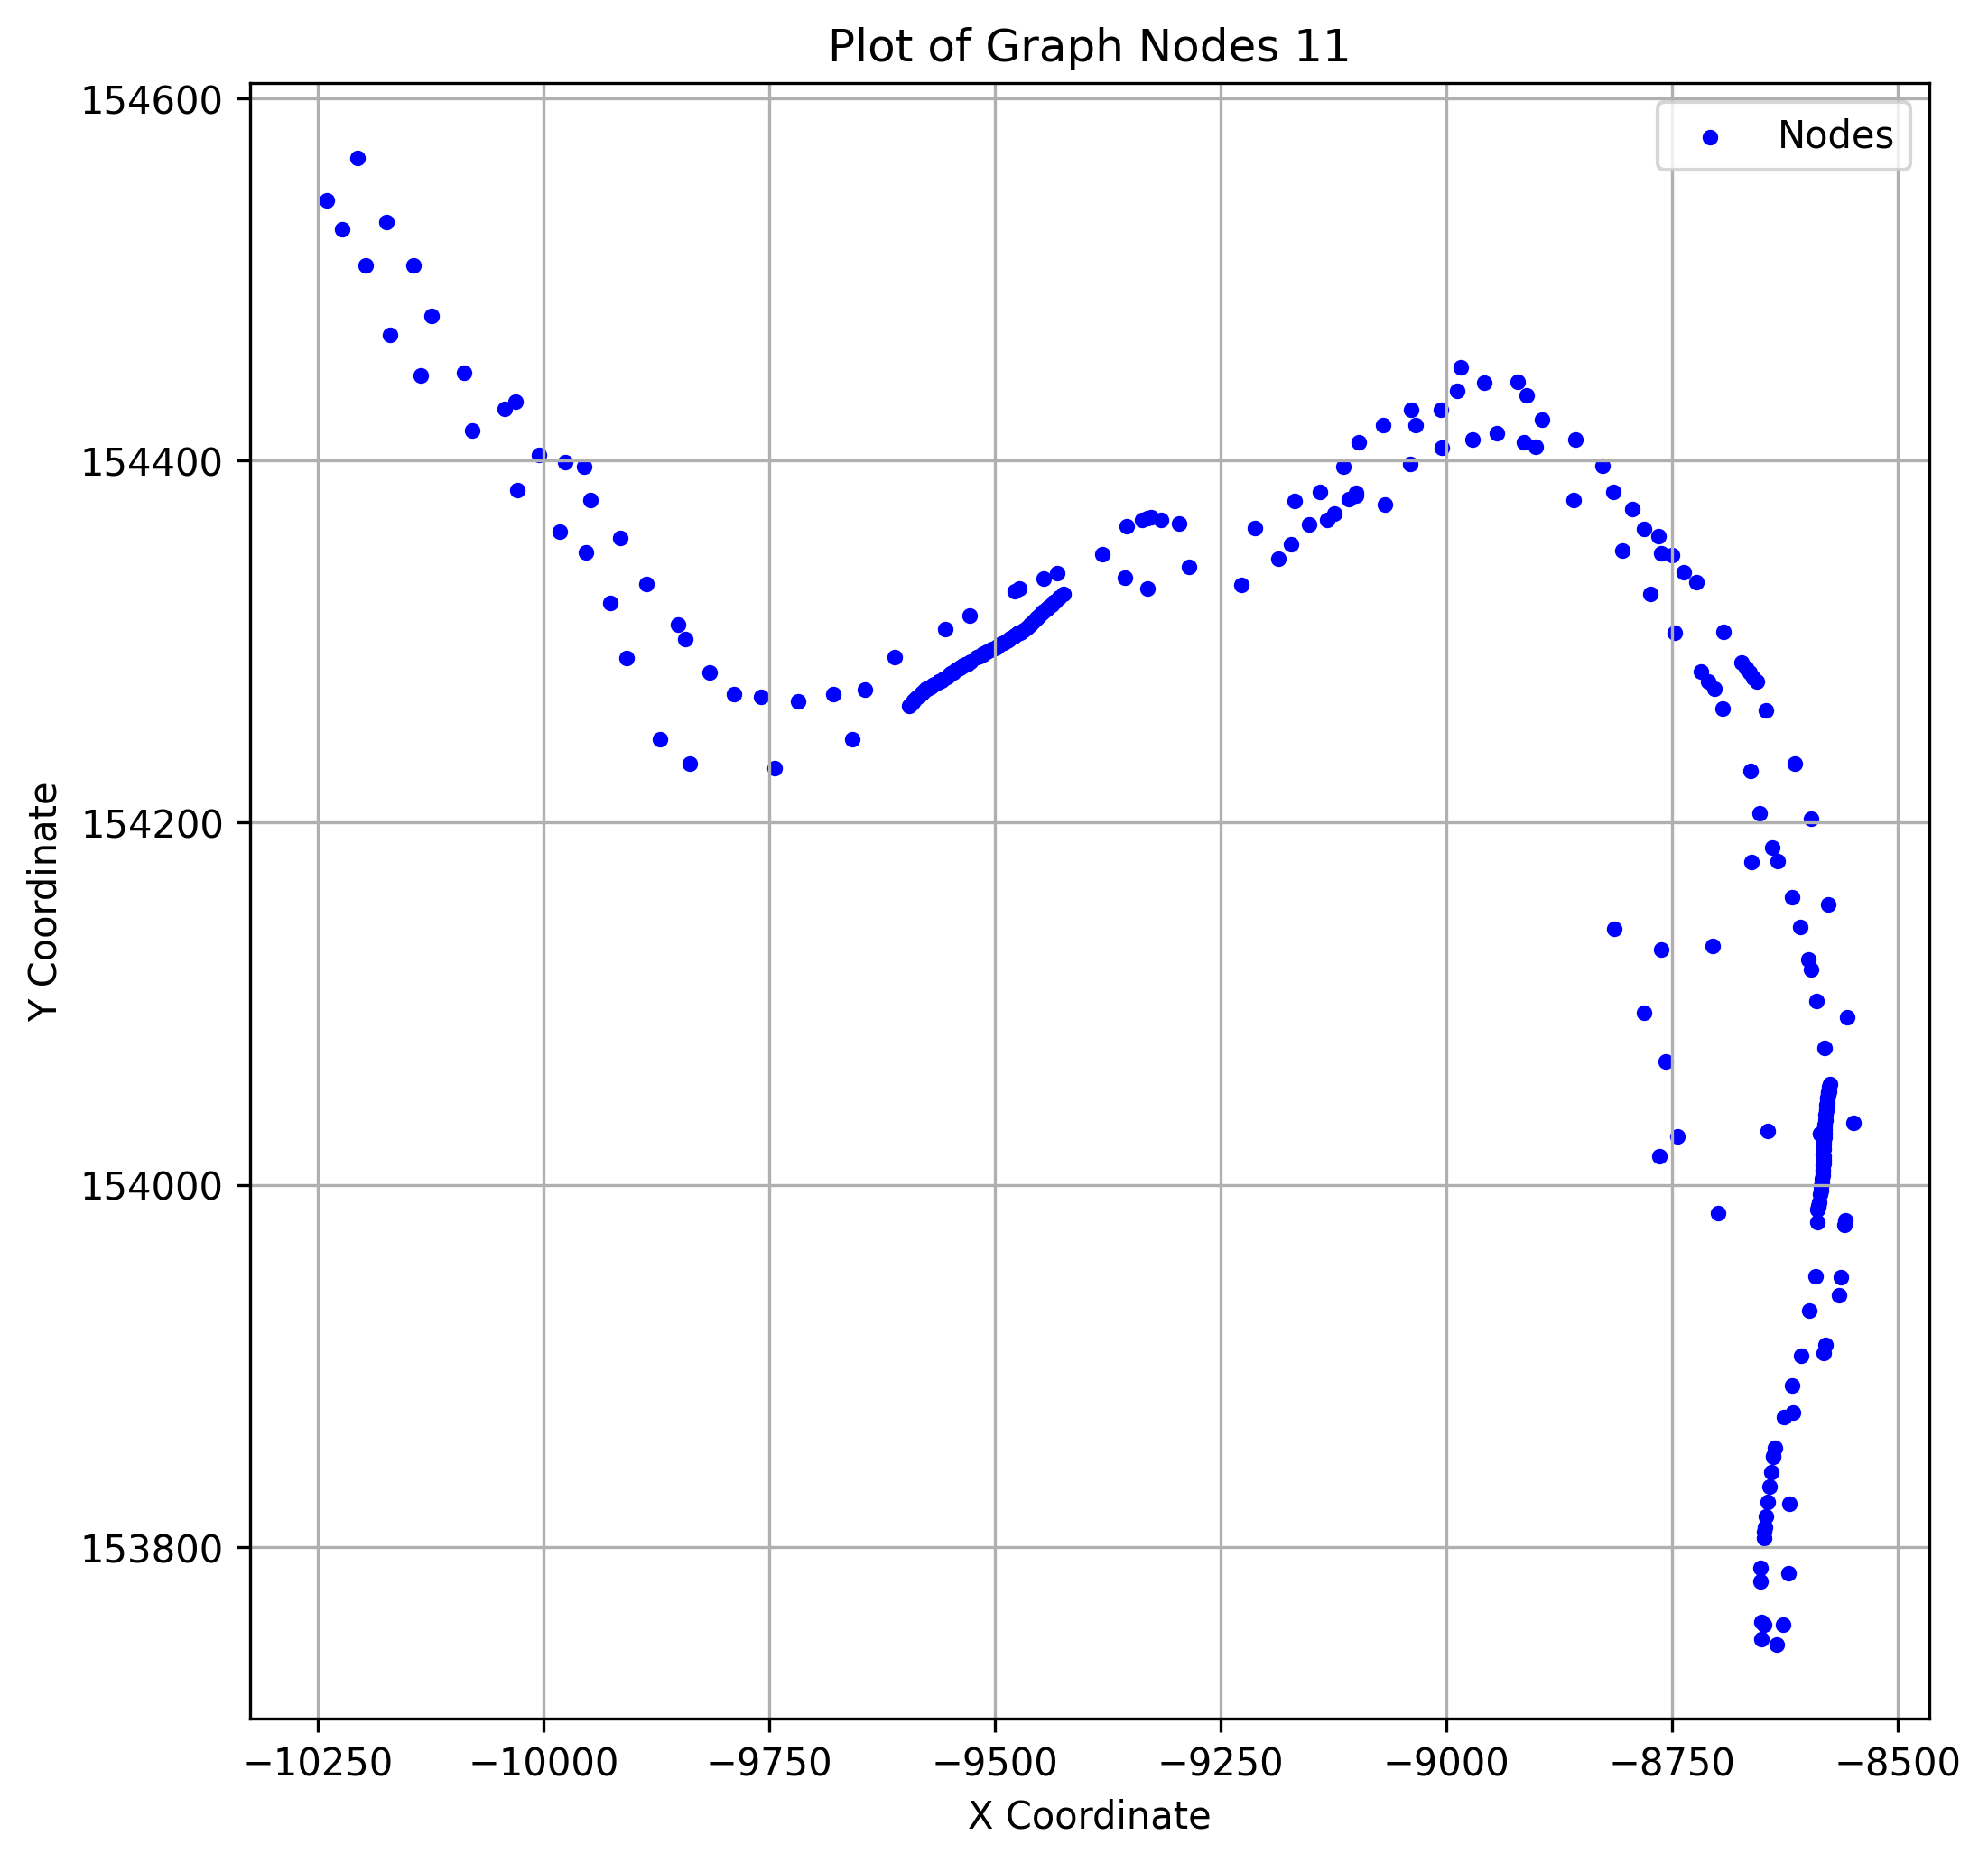

Source data for this figure (header and first rows):
x, y
-8598, 153931
-9983, 154361
-9108, 154379
-9381, 154348
-9435, 154322
-9509, 154294
-9576, 154274
-8578, 154047
-8614, 154233
-8636, 153855
-8607, 153906
-10197, 154508
-9976, 154399
-8718, 154284
-10124, 154480
-8580, 154039
-9591, 154267
-8764, 154016
-9658, 154246
-9446, 154335
-8651, 153749
-8579, 154042
-8857, 154412
-9555, 154307
-8652, 153781
-8589, 153979
-8620, 153824
-8662, 154178
-8582, 154020
-9569, 154276
-9644, 154274
-9429, 154324
-8750, 154348
-10144, 154508
-8583, 154017
-8558, 153981
-8644, 153825
-8649, 153805
-9530, 154288
-9355, 154364
-8582, 153907
-8586, 154028
-9152, 154365
-8827, 154397
-9560, 154279
-8894, 154423
-10241, 154544
-9227, 154331
-9680, 154271
-8693, 154305
-8626, 153872
-10031, 154432
-9034, 154420
-9563, 154278
-9452, 154314
-9581, 154272
-8581, 154030
-9557, 154279
-8640, 153841
-8579, 154041
... 223 more rows
